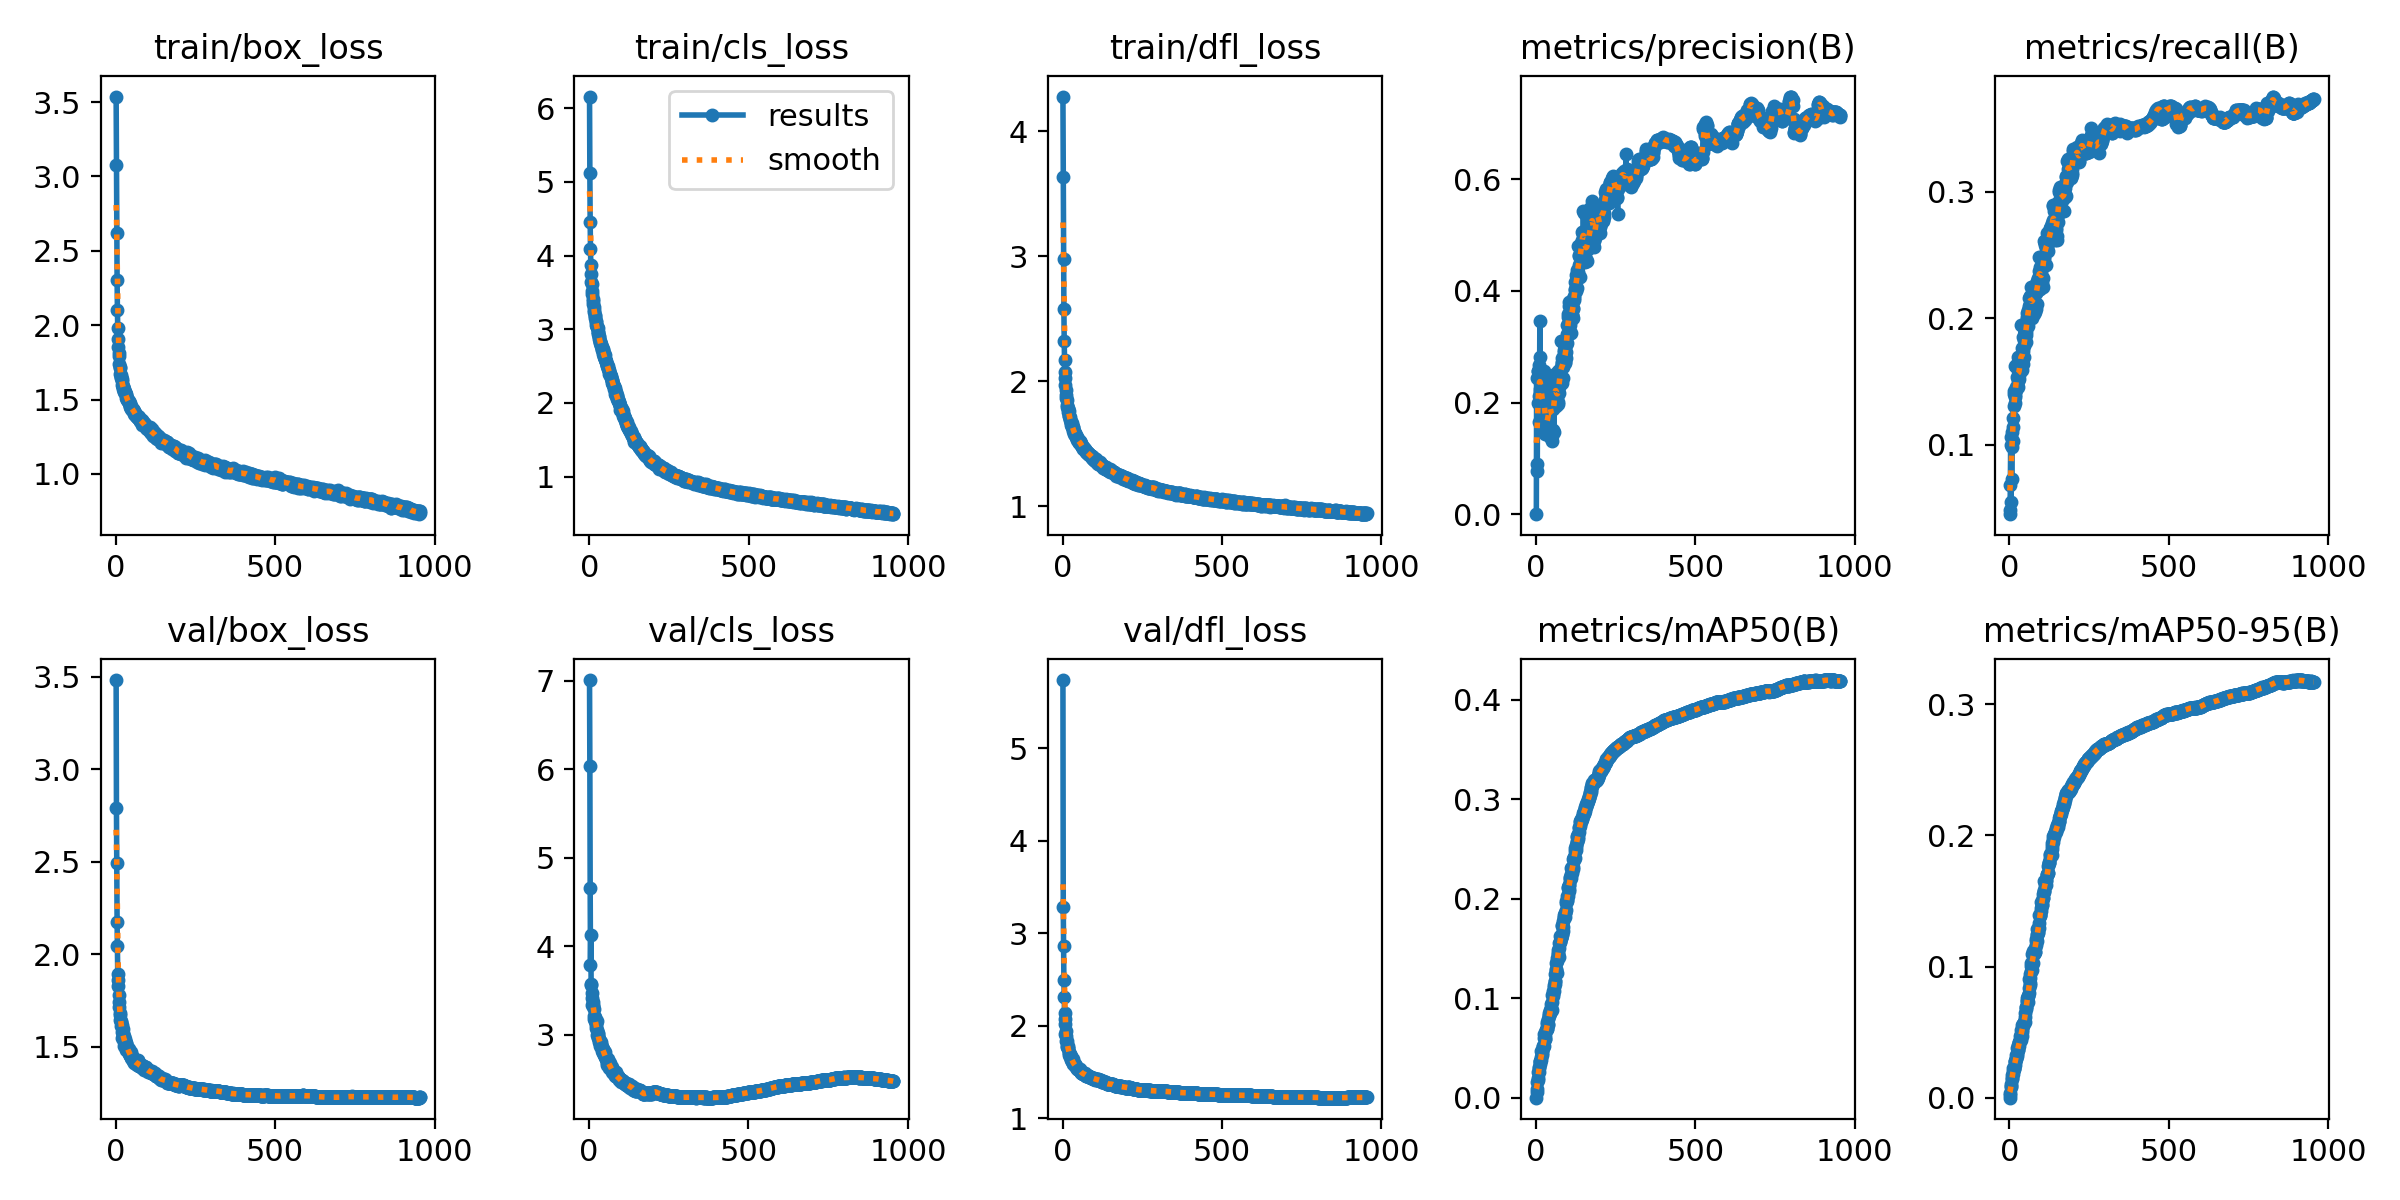

The table this chart was drawn from, first rows:
epoch, train/box_loss, train/cls_loss, train/dfl_loss, metrics/precision(B), metrics/recall(B), metrics/mAP50(B), metrics/mAP50-95(B), val/box_loss, val/cls_loss, val/dfl_loss, lr/pg0, lr/pg1, lr/pg2
1, 3.537, 6.16, 4.276, 0.00052, 0.04857, 0.00031, 0.0001, 3.483, inf, 5.737, 0.003321, 0.003321, 0.003321
2, 3.079, 5.122, 3.636, 0.244, 0.0449, 0.00602, 0.00212, 2.79, 7.008, 3.289, 0.006647, 0.006647, 0.006647
3, 2.619, 4.45, 2.981, 0.07709, 0.06828, 0.00875, 0.00374, 2.491, 6.037, 2.858, 0.009968, 0.009968, 0.009968
4, 2.306, 4.09, 2.575, 0.09036, 0.09952, 0.01617, 0.00797, 2.171, 4.661, 2.492, 0.00997, 0.00997, 0.00997
5, 2.101, 3.875, 2.32, 0.2568, 0.05475, 0.01827, 0.00936, 2.043, 3.794, 2.312, 0.00997, 0.00997, 0.00997
6, 1.982, 3.75, 2.171, 0.2003, 0.1059, 0.02019, 0.01085, 1.894, 4.132, 2.138, 0.00996, 0.00996, 0.00996
7, 1.907, 3.648, 2.077, 0.2575, 0.07298, 0.02559, 0.01456, 1.861, 3.568, 2.075, 0.00995, 0.00995, 0.00995
8, 1.854, 3.612, 2.022, 0.2675, 0.09835, 0.02609, 0.0149, 1.825, 3.574, 2.016, 0.009941, 0.009941, 0.009941
9, 1.81, 3.52, 1.97, 0.2126, 0.1099, 0.0299, 0.01759, 1.742, 3.415, 1.913, 0.009931, 0.009931, 0.009931
10, 1.795, 3.484, 1.927, 0.1651, 0.1209, 0.03156, 0.01832, 1.778, 3.468, 1.943, 0.009921, 0.009921, 0.009921
11, 1.742, 3.406, 1.888, 0.2187, 0.1027, 0.03416, 0.02032, 1.714, 3.338, 1.887, 0.009911, 0.009911, 0.009911
12, 1.721, 3.381, 1.867, 0.346, 0.114, 0.03705, 0.02303, 1.673, 3.331, 1.839, 0.009901, 0.009901, 0.009901
13, 1.714, 3.348, 1.848, 0.2822, 0.1427, 0.03654, 0.02203, 1.684, 3.342, 1.834, 0.009891, 0.009891, 0.009891
14, 1.675, 3.303, 1.812, 0.2238, 0.1398, 0.03688, 0.02179, 1.644, 3.371, 1.78, 0.009881, 0.009881, 0.009881
15, 1.665, 3.255, 1.795, 0.1749, 0.1306, 0.03794, 0.02253, 1.637, 3.288, 1.776, 0.009871, 0.009871, 0.009871
16, 1.652, 3.238, 1.782, 0.2312, 0.139, 0.04156, 0.02535, 1.632, 3.178, 1.787, 0.009861, 0.009861, 0.009861
17, 1.648, 3.185, 1.776, 0.2002, 0.1331, 0.04671, 0.02839, 1.611, 3.209, 1.764, 0.009851, 0.009851, 0.009851
18, 1.636, 3.194, 1.756, 0.2489, 0.1376, 0.04539, 0.02757, 1.615, 3.199, 1.763, 0.009842, 0.009842, 0.009842
19, 1.626, 3.157, 1.759, 0.1796, 0.1624, 0.04326, 0.02772, 1.577, 3.195, 1.704, 0.009832, 0.009832, 0.009832
20, 1.599, 3.109, 1.721, 0.2103, 0.1458, 0.04723, 0.02988, 1.546, 3.163, 1.69, 0.009822, 0.009822, 0.009822
21, 1.592, 3.094, 1.72, 0.1904, 0.1433, 0.05013, 0.03032, 1.596, 3.113, 1.722, 0.009812, 0.009812, 0.009812
22, 1.585, 3.055, 1.717, 0.1905, 0.1437, 0.05262, 0.03233, 1.574, 3.083, 1.696, 0.009802, 0.009802, 0.009802
23, 1.586, 3.033, 1.7, 0.1845, 0.1532, 0.05236, 0.03154, 1.545, 3.132, 1.666, 0.009792, 0.009792, 0.009792
24, 1.574, 3.025, 1.689, 0.2572, 0.1639, 0.05264, 0.03354, 1.563, 3.152, 1.683, 0.009782, 0.009782, 0.009782
25, 1.574, 3.026, 1.669, 0.2112, 0.1605, 0.06063, 0.03781, 1.555, 3.052, 1.669, 0.009772, 0.009772, 0.009772
26, 1.551, 3.011, 1.671, 0.2059, 0.1695, 0.06414, 0.04046, 1.505, 2.994, 1.636, 0.009762, 0.009762, 0.009762
27, 1.556, 2.963, 1.65, 0.206, 0.1504, 0.05941, 0.0367, 1.523, 3.028, 1.66, 0.009753, 0.009753, 0.009753
28, 1.552, 2.957, 1.666, 0.144, 0.1453, 0.05895, 0.03674, 1.54, 3.008, 1.644, 0.009743, 0.009743, 0.009743
29, 1.543, 2.932, 1.641, 0.1485, 0.1608, 0.06208, 0.03942, 1.526, 2.99, 1.618, 0.009733, 0.009733, 0.009733
30, 1.548, 2.914, 1.638, 0.2035, 0.1519, 0.06807, 0.04247, 1.528, 2.96, 1.623, 0.009723, 0.009723, 0.009723
31, 1.536, 2.894, 1.63, 0.16, 0.1551, 0.06852, 0.04277, 1.519, 2.956, 1.639, 0.009713, 0.009713, 0.009713
32, 1.528, 2.868, 1.636, 0.163, 0.1594, 0.06783, 0.0432, 1.519, 2.953, 1.619, 0.009703, 0.009703, 0.009703
33, 1.513, 2.847, 1.616, 0.1541, 0.1596, 0.06919, 0.04389, 1.482, 2.915, 1.583, 0.009693, 0.009693, 0.009693
34, 1.504, 2.831, 1.599, 0.167, 0.1665, 0.07409, 0.0471, 1.494, 2.907, 1.598, 0.009683, 0.009683, 0.009683
35, 1.497, 2.817, 1.595, 0.1635, 0.1669, 0.06887, 0.04391, 1.491, 2.933, 1.585, 0.009673, 0.009673, 0.009673
36, 1.511, 2.798, 1.598, 0.1608, 0.1942, 0.07633, 0.04873, 1.496, 2.877, 1.584, 0.009663, 0.009663, 0.009663
37, 1.493, 2.77, 1.58, 0.1713, 0.1704, 0.07924, 0.05167, 1.48, 2.89, 1.586, 0.009654, 0.009654, 0.009654
38, 1.495, 2.782, 1.586, 0.1774, 0.1649, 0.07461, 0.04983, 1.493, 2.92, 1.585, 0.009644, 0.009644, 0.009644
39, 1.492, 2.755, 1.578, 0.1738, 0.1587, 0.0735, 0.04746, 1.481, 2.902, 1.577, 0.009634, 0.009634, 0.009634
40, 1.491, 2.738, 1.568, 0.1945, 0.1671, 0.08565, 0.05543, 1.486, 2.823, 1.565, 0.009624, 0.009624, 0.009624
41, 1.477, 2.716, 1.556, 0.1738, 0.1765, 0.08261, 0.05185, 1.462, 2.846, 1.563, 0.009614, 0.009614, 0.009614
42, 1.481, 2.727, 1.572, 0.228, 0.1638, 0.083, 0.056, 1.469, 2.869, 1.557, 0.009604, 0.009604, 0.009604
43, 1.476, 2.714, 1.556, 0.1381, 0.1852, 0.08647, 0.0564, 1.454, 2.841, 1.563, 0.009594, 0.009594, 0.009594
44, 1.462, 2.666, 1.556, 0.2487, 0.1739, 0.08498, 0.05455, 1.456, 2.84, 1.545, 0.009584, 0.009584, 0.009584
45, 1.458, 2.679, 1.544, 0.1935, 0.1777, 0.08812, 0.05702, 1.454, 2.798, 1.541, 0.009574, 0.009574, 0.009574
46, 1.452, 2.628, 1.533, 0.1897, 0.1691, 0.0903, 0.05803, 1.456, 2.819, 1.538, 0.009564, 0.009564, 0.009564
47, 1.452, 2.633, 1.533, 0.1893, 0.1828, 0.08736, 0.05768, 1.441, 2.787, 1.538, 0.009555, 0.009555, 0.009555
48, 1.454, 2.653, 1.539, 0.1913, 0.1887, 0.09402, 0.06191, 1.438, 2.777, 1.531, 0.009545, 0.009545, 0.009545
49, 1.438, 2.603, 1.519, 0.132, 0.187, 0.08807, 0.05806, 1.469, 2.81, 1.531, 0.009535, 0.009535, 0.009535
50, 1.437, 2.6, 1.517, 0.1399, 0.19, 0.09665, 0.06431, 1.447, 2.771, 1.539, 0.009525, 0.009525, 0.009525
51, 1.436, 2.594, 1.518, 0.2143, 0.1812, 0.1034, 0.06952, 1.435, 2.758, 1.527, 0.009515, 0.009515, 0.009515
52, 1.428, 2.551, 1.509, 0.188, 0.1887, 0.1023, 0.0676, 1.451, 2.756, 1.524, 0.009505, 0.009505, 0.009505
53, 1.439, 2.576, 1.52, 0.1991, 0.1864, 0.1041, 0.06906, 1.421, 2.724, 1.517, 0.009495, 0.009495, 0.009495
54, 1.429, 2.558, 1.517, 0.1504, 0.199, 0.1074, 0.07369, 1.437, 2.745, 1.531, 0.009485, 0.009485, 0.009485
55, 1.431, 2.51, 1.51, 0.2135, 0.2042, 0.1075, 0.07379, 1.435, 2.727, 1.517, 0.009475, 0.009475, 0.009475
56, 1.42, 2.517, 1.504, 0.1485, 0.2012, 0.1137, 0.07611, 1.428, 2.661, 1.511, 0.009465, 0.009465, 0.009465
57, 1.426, 2.503, 1.502, 0.2002, 0.203, 0.1109, 0.07316, 1.423, 2.726, 1.51, 0.009456, 0.009456, 0.009456
58, 1.406, 2.479, 1.491, 0.2245, 0.1937, 0.1175, 0.07791, 1.41, 2.687, 1.492, 0.009446, 0.009446, 0.009446
59, 1.409, 2.495, 1.493, 0.2198, 0.2063, 0.1143, 0.07759, 1.421, 2.694, 1.496, 0.009436, 0.009436, 0.009436
60, 1.409, 2.464, 1.486, 0.2367, 0.2061, 0.1171, 0.08016, 1.422, 2.733, 1.491, 0.009426, 0.009426, 0.009426
... 894 more rows
